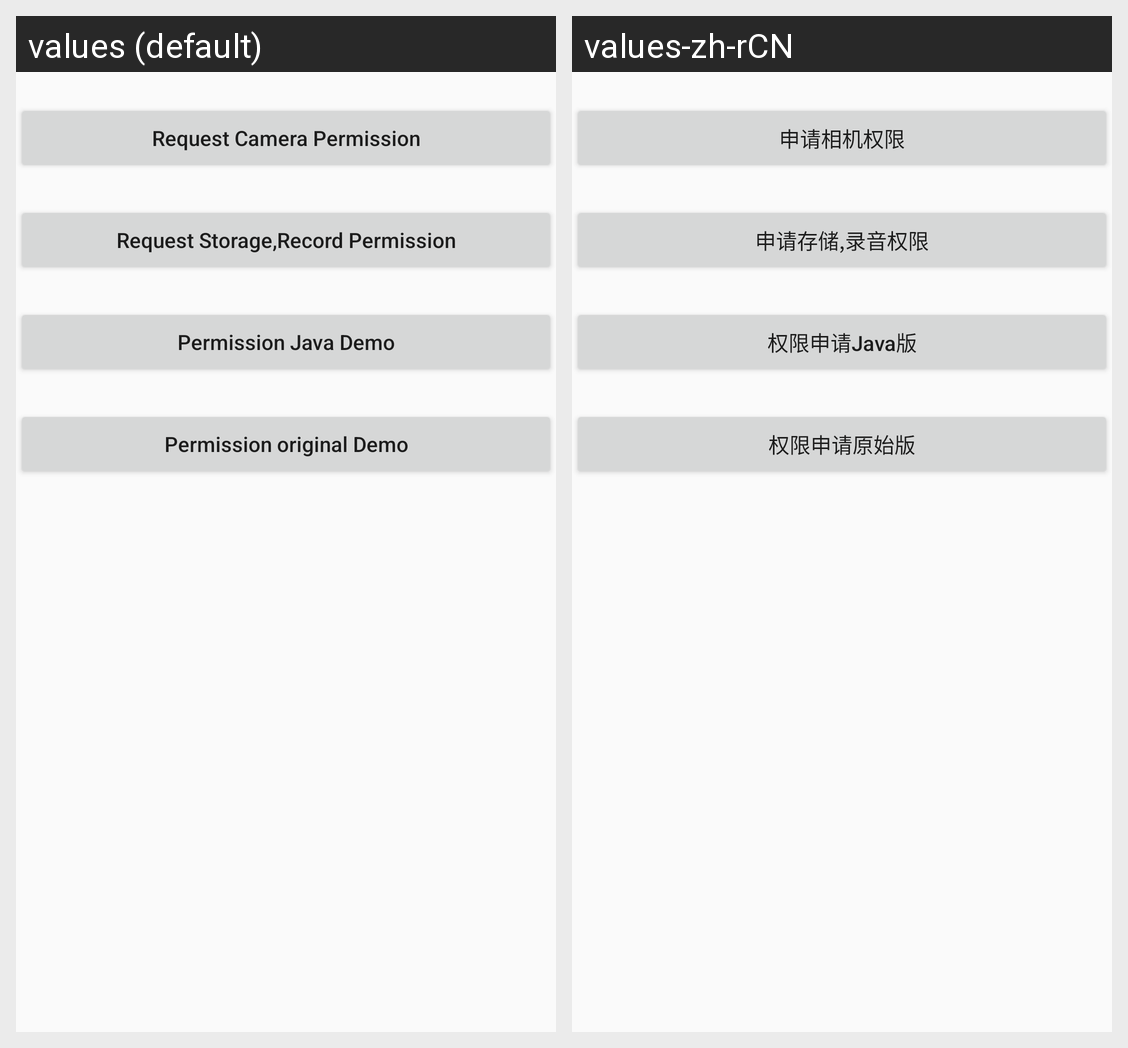

Translations of the strings shown on this Android screen, per locale in the grid:
Android screen res/layout/activity_main.xml rendered under 2 locales, left to right: values (default), values-zh-rCN. Device: Nexus 5 (rendered at 1080×1920; each locale shown at half size, 540×960, under a caption strip naming it); theme AppTheme.
Strings drawn on this screen, with the default value and each locale's value (text and hints the layout hard-codes, and strings that could not be matched under every locale, appear in the picture but are not listed):

request_camera_permission
  values: Request Camera Permission
  values-zh-rCN: 申请相机权限

request_storage_record_permission
  values: Request Storage,Record Permission
  values-zh-rCN: 申请存储,录音权限

java_demo
  values: Permission Java Demo
  values-zh-rCN: 权限申请Java版

original_demo
  values: Permission original Demo
  values-zh-rCN: 权限申请原始版
